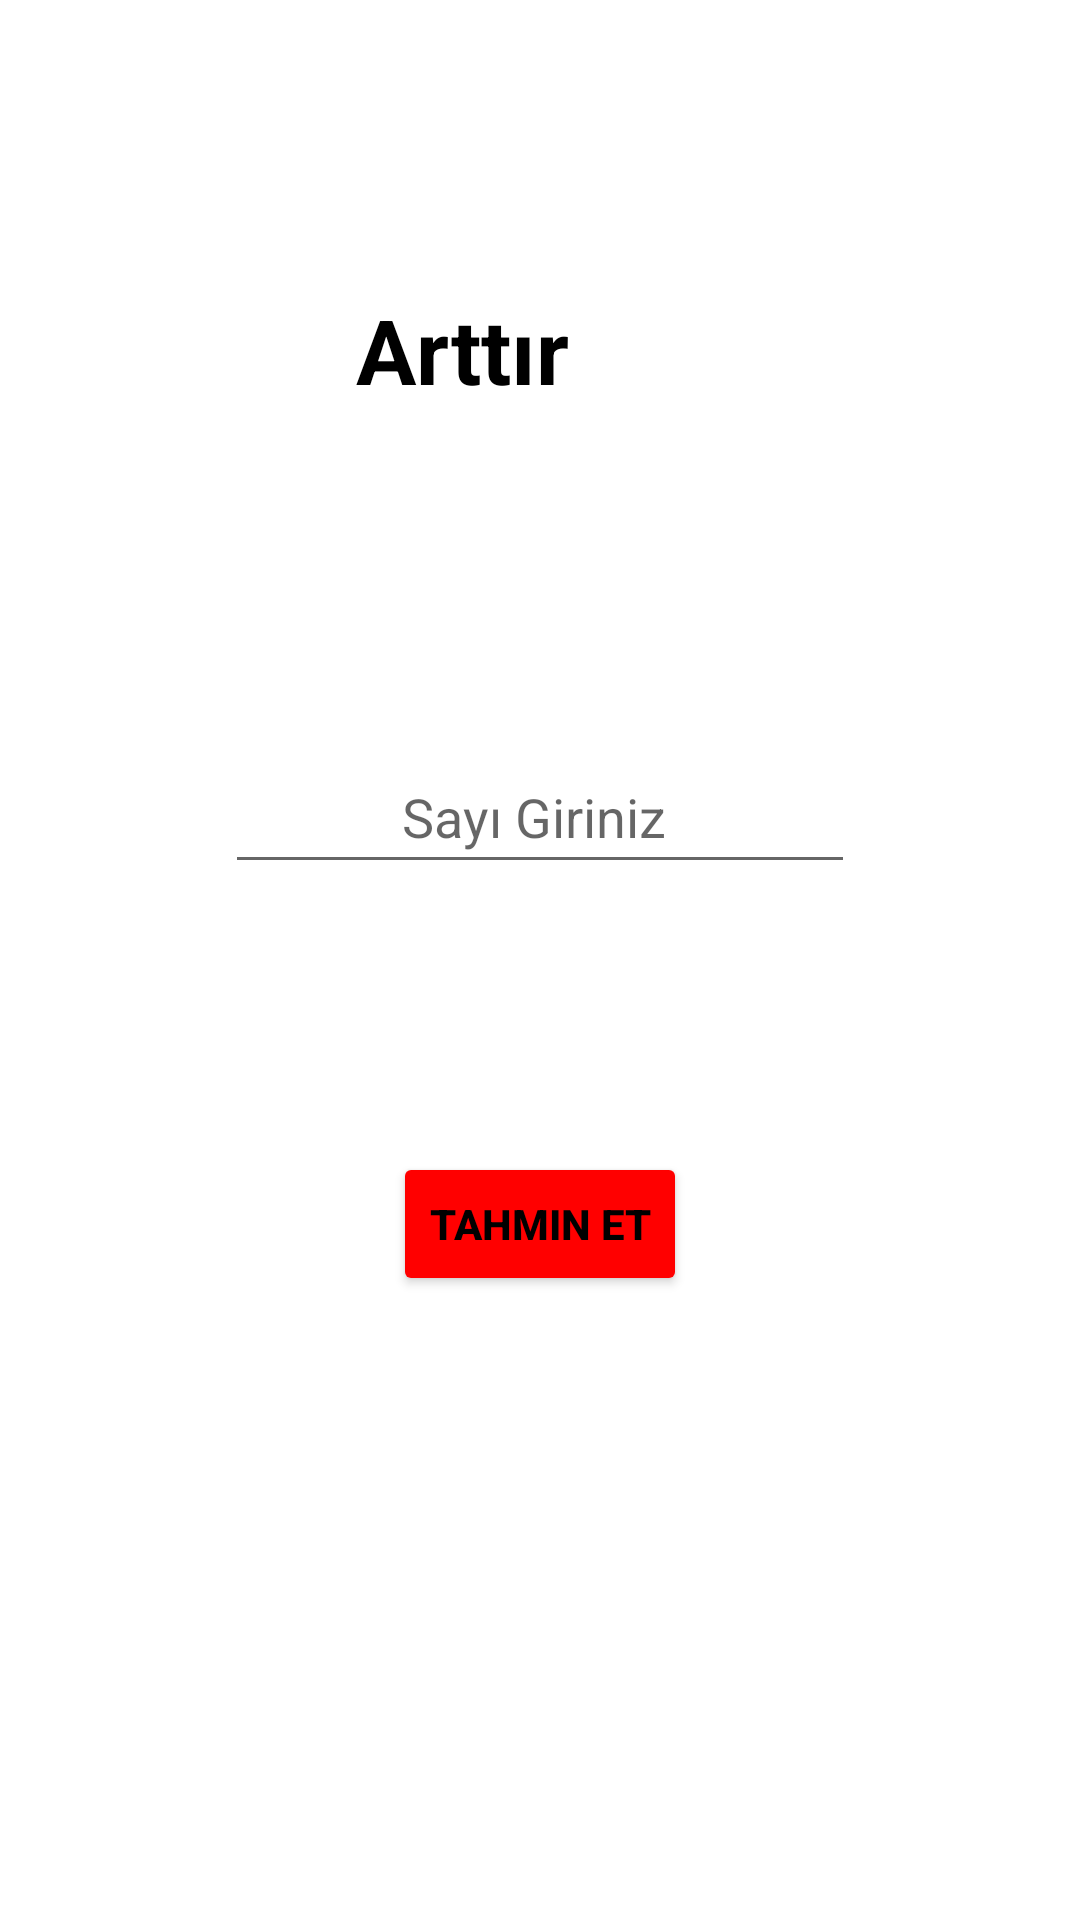

Reconstruct the res/layout file that produces this screen, plus the resources it refers to.
<!-- AndroidManifest.xml: application theme Theme.SayıTahmin -->
<!-- res/layout/activity_tahmin.xml -->
<?xml version="1.0" encoding="utf-8"?>
<androidx.constraintlayout.widget.ConstraintLayout xmlns:android="http://schemas.android.com/apk/res/android"
    xmlns:app="http://schemas.android.com/apk/res-auto"
    xmlns:tools="http://schemas.android.com/tools"
    android:layout_width="match_parent"
    android:layout_height="match_parent"
    tools:context=".TahminActivity">

    <TextView
        android:id="@+id/textViewKalanHak"
        android:layout_width="wrap_content"
        android:layout_height="wrap_content"
        android:layout_marginStart="176dp"
        android:layout_marginTop="46dp"
        android:layout_marginEnd="177dp"
        android:layout_marginBottom="666dp"
        android:text="Kalan Hak 5"
        android:textColor="#FF0000"
        android:textSize="20sp"
        android:textStyle="bold"
        app:layout_constraintBottom_toBottomOf="parent"
        app:layout_constraintEnd_toEndOf="parent"
        app:layout_constraintStart_toStartOf="parent"
        app:layout_constraintTop_toTopOf="parent" />

    <TextView
        android:id="@+id/textViewYardim"
        android:layout_width="wrap_content"
        android:layout_height="wrap_content"
        android:layout_marginStart="144dp"
        android:layout_marginTop="100dp"
        android:layout_marginEnd="170dp"
        android:layout_marginBottom="398dp"
        android:text="Arttır"
        android:textAllCaps="false"
        android:textColor="#000000"
        android:textSize="30sp"
        android:textStyle="bold"
        app:layout_constraintBottom_toBottomOf="parent"
        app:layout_constraintEnd_toEndOf="parent"
        app:layout_constraintHorizontal_bias="1.0"
        app:layout_constraintStart_toStartOf="parent"
        app:layout_constraintTop_toBottomOf="@+id/textViewKalanHak"
        app:layout_constraintVertical_bias="0.0" />

    <EditText
        android:id="@+id/editTextGirdi"
        android:layout_width="wrap_content"
        android:layout_height="wrap_content"
        android:layout_marginTop="110dp"
        android:ems="10"
        android:hint="Sayı Giriniz "
        android:inputType="number"
        android:minHeight="48dp"
        android:textAlignment="center"
        app:layout_constraintEnd_toEndOf="parent"
        app:layout_constraintStart_toStartOf="parent"
        app:layout_constraintTop_toBottomOf="@+id/textViewYardim" />

    <Button
        android:id="@+id/buttonTahmin"
        android:layout_width="wrap_content"
        android:layout_height="wrap_content"
        android:layout_marginBottom="208dp"
        android:backgroundTint="#FF0000"
        android:text="Tahmin Et"
        android:textColor="#000000"
        android:textStyle="bold"
        app:layout_constraintBottom_toBottomOf="parent"
        app:layout_constraintEnd_toEndOf="parent"
        app:layout_constraintStart_toStartOf="parent" />

</androidx.constraintlayout.widget.ConstraintLayout>
<!-- resources referenced by this layout -->
<resources>
  <style name="Theme.SayıTahmin" parent="Theme.MaterialComponents.DayNight.DarkActionBar">
          
          <item name="colorPrimary">@color/purple_500</item>
          <item name="colorPrimaryVariant">@color/purple_700</item>
          <item name="colorOnPrimary">@color/white</item>
          
          <item name="colorSecondary">@color/teal_200</item>
          <item name="colorSecondaryVariant">@color/teal_700</item>
          <item name="colorOnSecondary">@color/black</item>
          
          <item name="android:statusBarColor" tools:targetApi="l">?attr/colorPrimaryVariant</item>
          
      </style>
  <!-- not gathered from this repository: default colours our renderer supplied (Android Studio template values) -->
  <color name="purple_500">#FF6200EE</color>
  <color name="purple_700">#FF3700B3</color>
  <color name="teal_200">#FF03DAC5</color>
  <color name="teal_700">#FF018786</color>
  <color name="black">#FF000000</color>
  <color name="white">#FFFFFFFF</color>
</resources>
